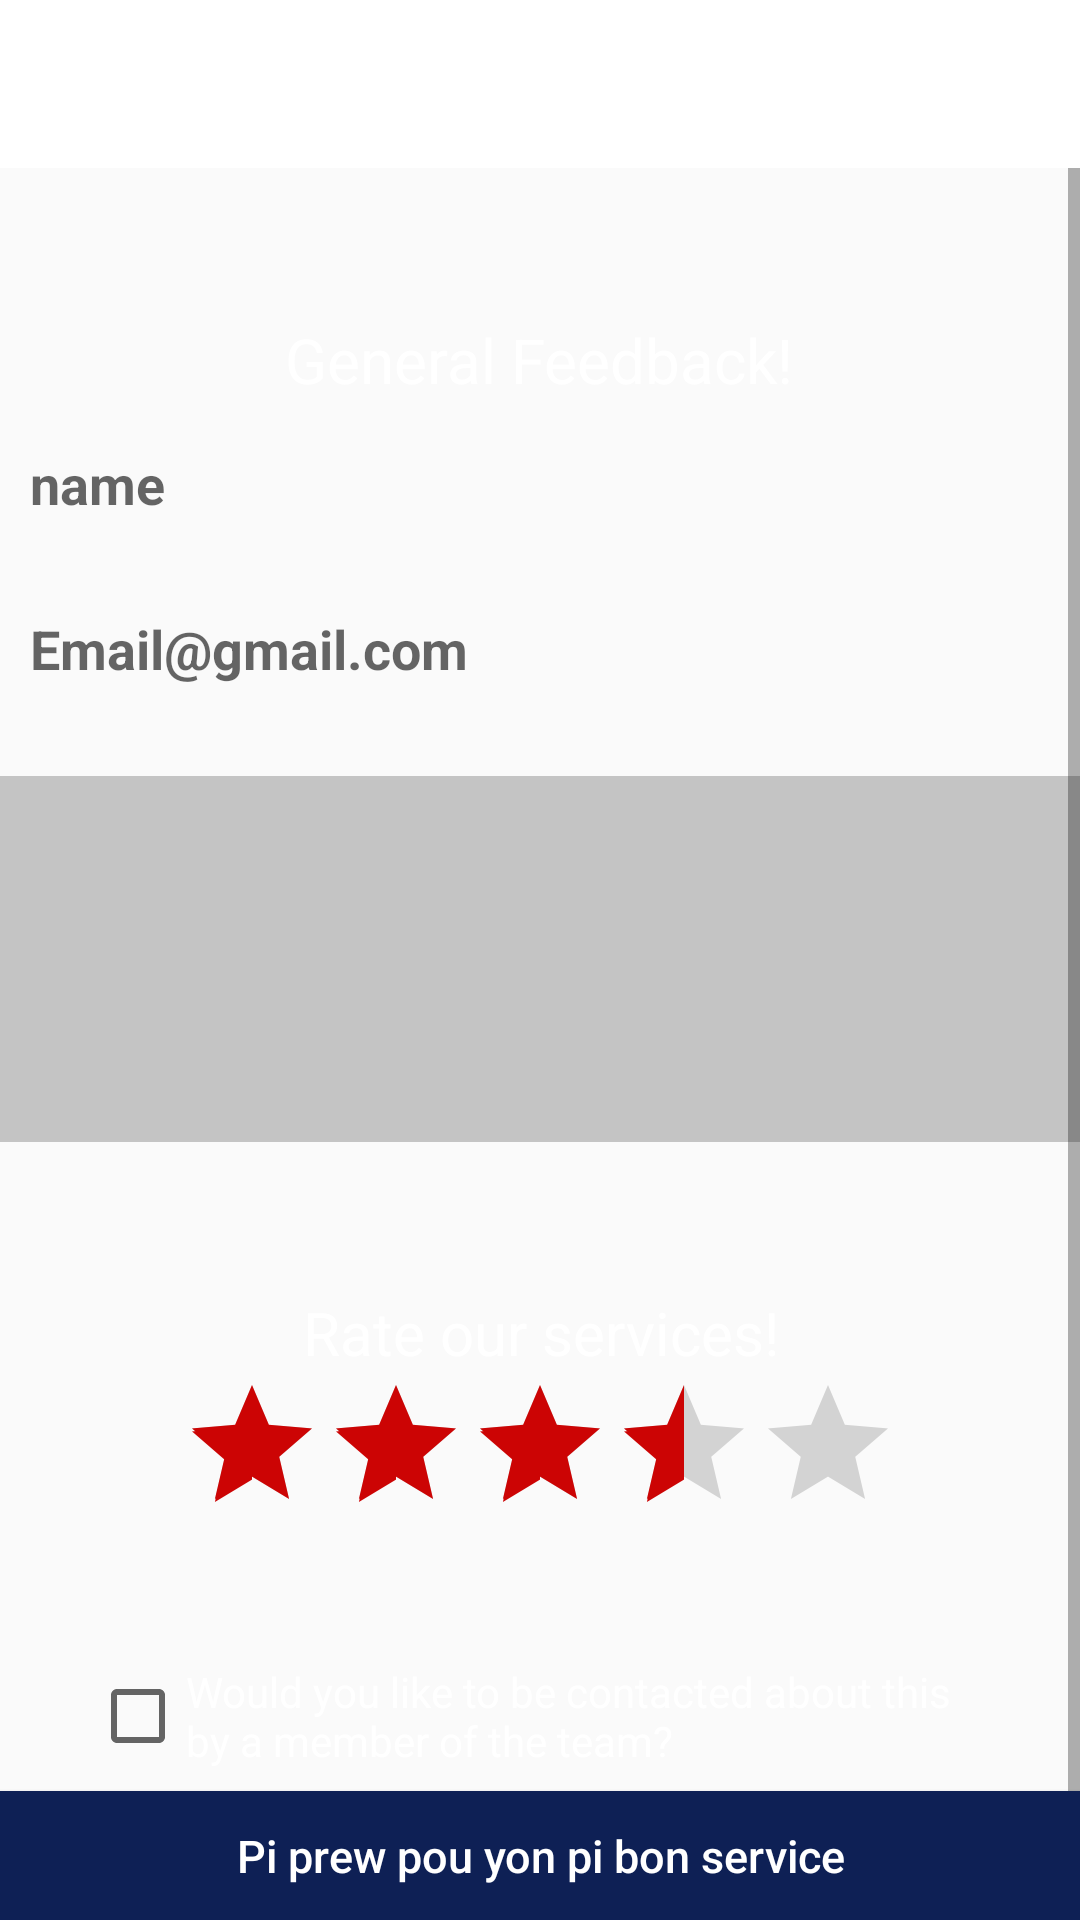

Android layout source for this screen:
<!-- AndroidManifest.xml: application theme AppTheme -->
<!-- res/layout/activity_feed_back.xml -->
<?xml version="1.0" encoding="utf-8"?>
<androidx.constraintlayout.widget.ConstraintLayout
    xmlns:android="http://schemas.android.com/apk/res/android"
    xmlns:app="http://schemas.android.com/apk/res-auto"
    xmlns:tools="http://schemas.android.com/tools"
    android:layout_width="match_parent"
    android:layout_height="match_parent"
    tools:context=".FeedBack">

    <androidx.appcompat.widget.Toolbar
        android:id="@+id/boll"
        android:layout_width="match_parent"
        android:background="@color/colorPrimary"
        android:layout_height="wrap_content"
        tools:ignore="MissingConstraints" />


    <ImageView
        android:id="@+id/back"
        android:layout_width="wrap_content"
        android:layout_height="wrap_content"
        android:layout_marginStart="16dp"
        android:layout_marginTop="16dp"
        app:layout_constraintStart_toStartOf="parent"
        app:layout_constraintTop_toTopOf="parent"
        app:srcCompat="@drawable/ic_baseline_back_24" />


    <ScrollView
        android:layout_width="match_parent"
        android:layout_height="0dp"
        tools:ignore="MissingConstraints"
        app:layout_constraintTop_toBottomOf="@+id/boll"
        app:layout_constraintBottom_toBottomOf="parent" >



        <LinearLayout
            android:layout_height="match_parent"
            android:layout_width="match_parent"
            android:orientation="vertical">


            <TextView
                android:id="@+id/TextView_Name"
                android:layout_width="wrap_content"
                android:layout_height="wrap_content"
                android:layout_gravity="center"
                android:layout_marginTop="50dp"
                android:gravity="center"
                android:textColor="@color/colorPrimaryDark"
                android:text="General Feedback!"
                android:textSize="10pt" />

            <EditText
                android:id="@+id/namemail_Id_Login"
                android:layout_width="match_parent"
                android:layout_height="55dp"
                android:background="@null"
                android:hint="name"
                android:imeOptions="actionNext"
                android:importantForAutofill="no"
                android:inputType="text"
                android:paddingStart="10dp"
                android:paddingEnd="10dp"
                android:textColor="@color/colorPrimaryDark"
                android:textSize="18sp"
                android:textStyle="bold"/>

            <EditText
                android:id="@+id/email_Id_fed"
                android:layout_width="match_parent"
                android:layout_height="55dp"
                android:background="@null"
                android:hint="Email@gmail.com"
                android:imeOptions="actionNext"
                android:importantForAutofill="no"
                android:inputType="textEmailAddress"
                android:paddingStart="10dp"
                android:paddingEnd="10dp"
                android:textColor="@color/colorPrimaryDark"
                android:textSize="18sp"
                android:textStyle="bold"/>

            <EditText
                android:id="@+id/EditText_FeedbackBody"
                android:layout_width="match_parent"
                android:layout_height="122dp"
                android:layout_gravity="center"
                android:layout_marginTop="15dp"
                android:background="#C4C4C4"
                android:gravity="top|left"
                android:textColor="@color/colorPrimaryDark"
                android:inputType="textMultiLine"
                android:scrollbars="vertical"
                android:textColorHint="#00E676" />
            <TextView
                android:layout_width="wrap_content"
                android:layout_height="wrap_content"
                android:layout_gravity="center"
                android:layout_marginTop="50dp"
                android:gravity="center"
                android:textColor="@color/colorPrimaryDark"
                android:text="Rate our services!"
                android:textSize="20dp" />

            <RatingBar
                android:rating="3.3"
                android:numStars="5"
                android:layout_width="wrap_content"
                android:layout_height="wrap_content"
                android:layout_gravity="center" />

            <CheckBox
                android:id="@+id/CheckBoxResponse"
                android:layout_width="match_parent"
                android:layout_height="55dp"
                android:layout_marginStart="30sp"
                android:layout_marginEnd="30sp"
                android:layout_marginTop="30dp"
                android:textColor="@color/colorPrimaryDark"
                android:text="Would you like to be contacted about this by a member of the team?"/>



            <Button
                android:id="@+id/bouton_Id_feebac"
                android:layout_width="match_parent"
                android:layout_height="55dp"
                android:layout_marginStart="30sp"
                android:layout_marginEnd="30sp"
                android:layout_marginTop="30dp"
                android:background="@drawable/background_button"
                android:text="Send Feedback"
                android:textColor="@color/blac"
                android:textSize="18dp"
                android:textStyle="bold"/>

        </LinearLayout>
    </ScrollView>


    <Button
        android:id="@+id/buttonadtowatchlist"
        android:layout_width="match_parent"
        android:layout_height="43dp"
        android:background="#0E2055"
        android:text="Pi prew pou yon pi bon service"
        android:textAllCaps="false"
        android:textColor="@color/blac"
        android:textSize="15sp"
        app:layout_constraintBottom_toBottomOf="parent"/>


</androidx.constraintlayout.widget.ConstraintLayout>
<!-- resources referenced by this layout -->
<resources>
  <color name="blac">#fff</color>
  <color name="colorPrimary">#FFF</color>
  <color name="colorPrimaryDark">#FFF</color>
  <style name="AppTheme" parent="Theme.AppCompat.Light.NoActionBar">
          
          <item name="colorPrimary">@color/colorPrimary</item>
          <item name="colorPrimaryDark">@color/colorPrimaryDark</item>
          <item name="colorAccent">@color/rouge</item>
          <item name="actionOverflowButtonStyle">@style/mythem</item>
      </style>
  <color name="rouge">#CC0404</color>
  <style name="mythem" parent="@style/Widget.AppCompat.DrawerArrowToggle">
          <item name="spinBars">true</item>
          <item name="android:src">@drawable/ic_baseline_more_vert_24</item>
  
      </style>
</resources>
